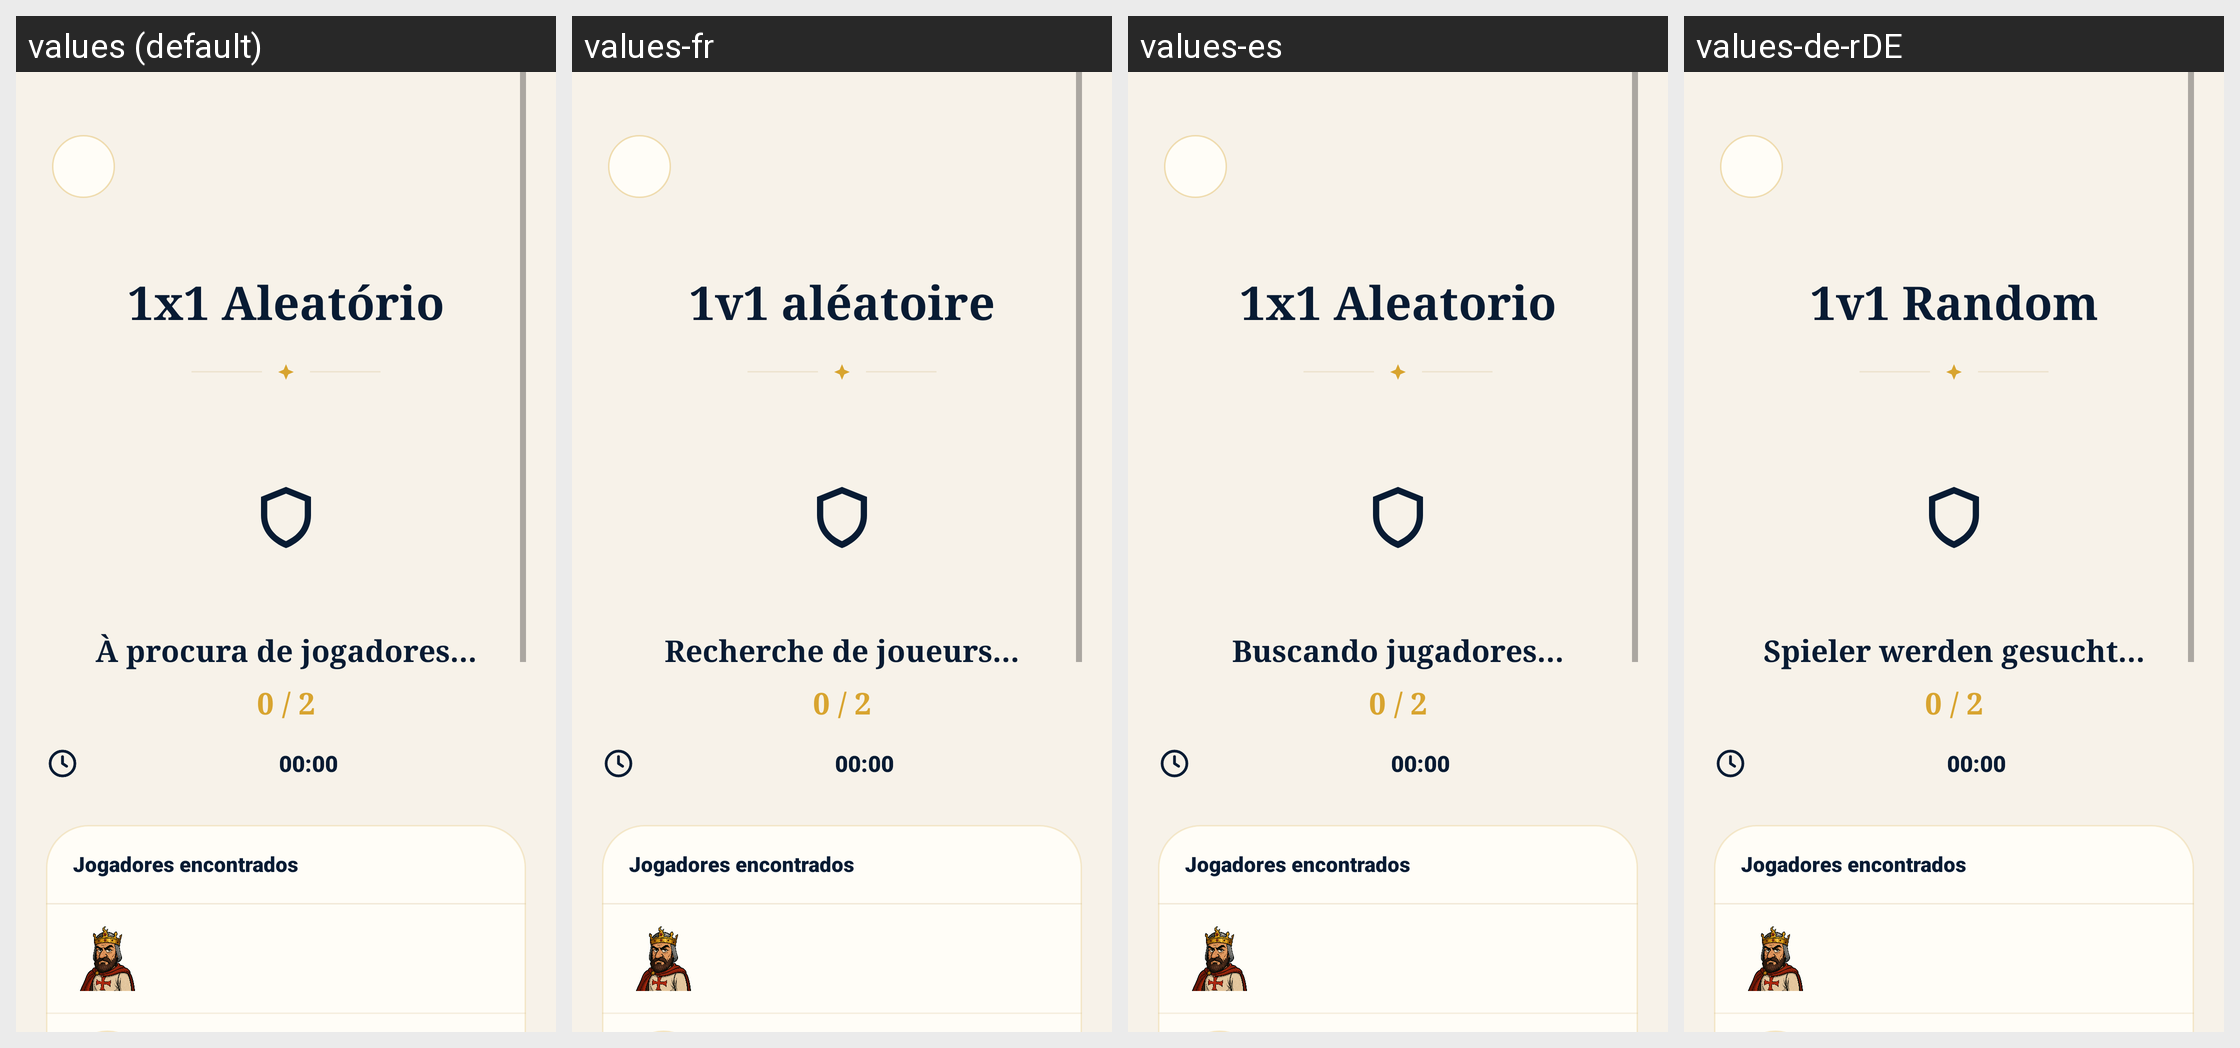

The same Android screen rendered under several of its app's locales, left to right. List the strings drawn on it with the default value and each locale's translation.
Android screen res/layout/activity_matchmaking.xml rendered under 4 locales, left to right: values (default), values-fr, values-es, values-de-rDE. Device: Nexus 5 (rendered at 1080×1920; each locale shown at half size, 540×960, under a caption strip naming it); theme Theme.BrainBrawl.
Other locales in the repository, not shown: values-en-rGB.
Strings drawn on this screen, with the default value and each locale's value (text and hints the layout hard-codes, and strings that could not be matched under every locale, appear in the picture but are not listed):

matchmaking_1x1_titulo
  values: 1x1 Aleatório
  values-fr: 1v1 aléatoire
  values-es: 1x1 Aleatorio
  values-de-rDE: 1v1 Random

matchmaking_estado_default
  values: À procura de jogadores...
  values-fr: Recherche de joueurs...
  values-es: Buscando jugadores...
  values-de-rDE: Spieler werden gesucht...

matchmaking_contador_curto_inicial
  values: 0 / 2
  values-fr: 0 / 2  [not translated; the default value is used]
  values-es: 0 / 2  [not translated; the default value is used]
  values-de-rDE: 0 / 2  [not translated; the default value is used]

matchmaking_tempo_curto_inicial
  values: 00:00
  values-fr: 00:00  [not translated; the default value is used]
  values-es: 00:00  [not translated; the default value is used]
  values-de-rDE: 00:00  [not translated; the default value is used]

matchmaking_jogadores_encontrados
  values: Jogadores encontrados
  values-fr: Jogadores encontrados  [not translated; the default value is used]
  values-es: Jogadores encontrados  [not translated; the default value is used]
  values-de-rDE: Jogadores encontrados  [not translated; the default value is used]
